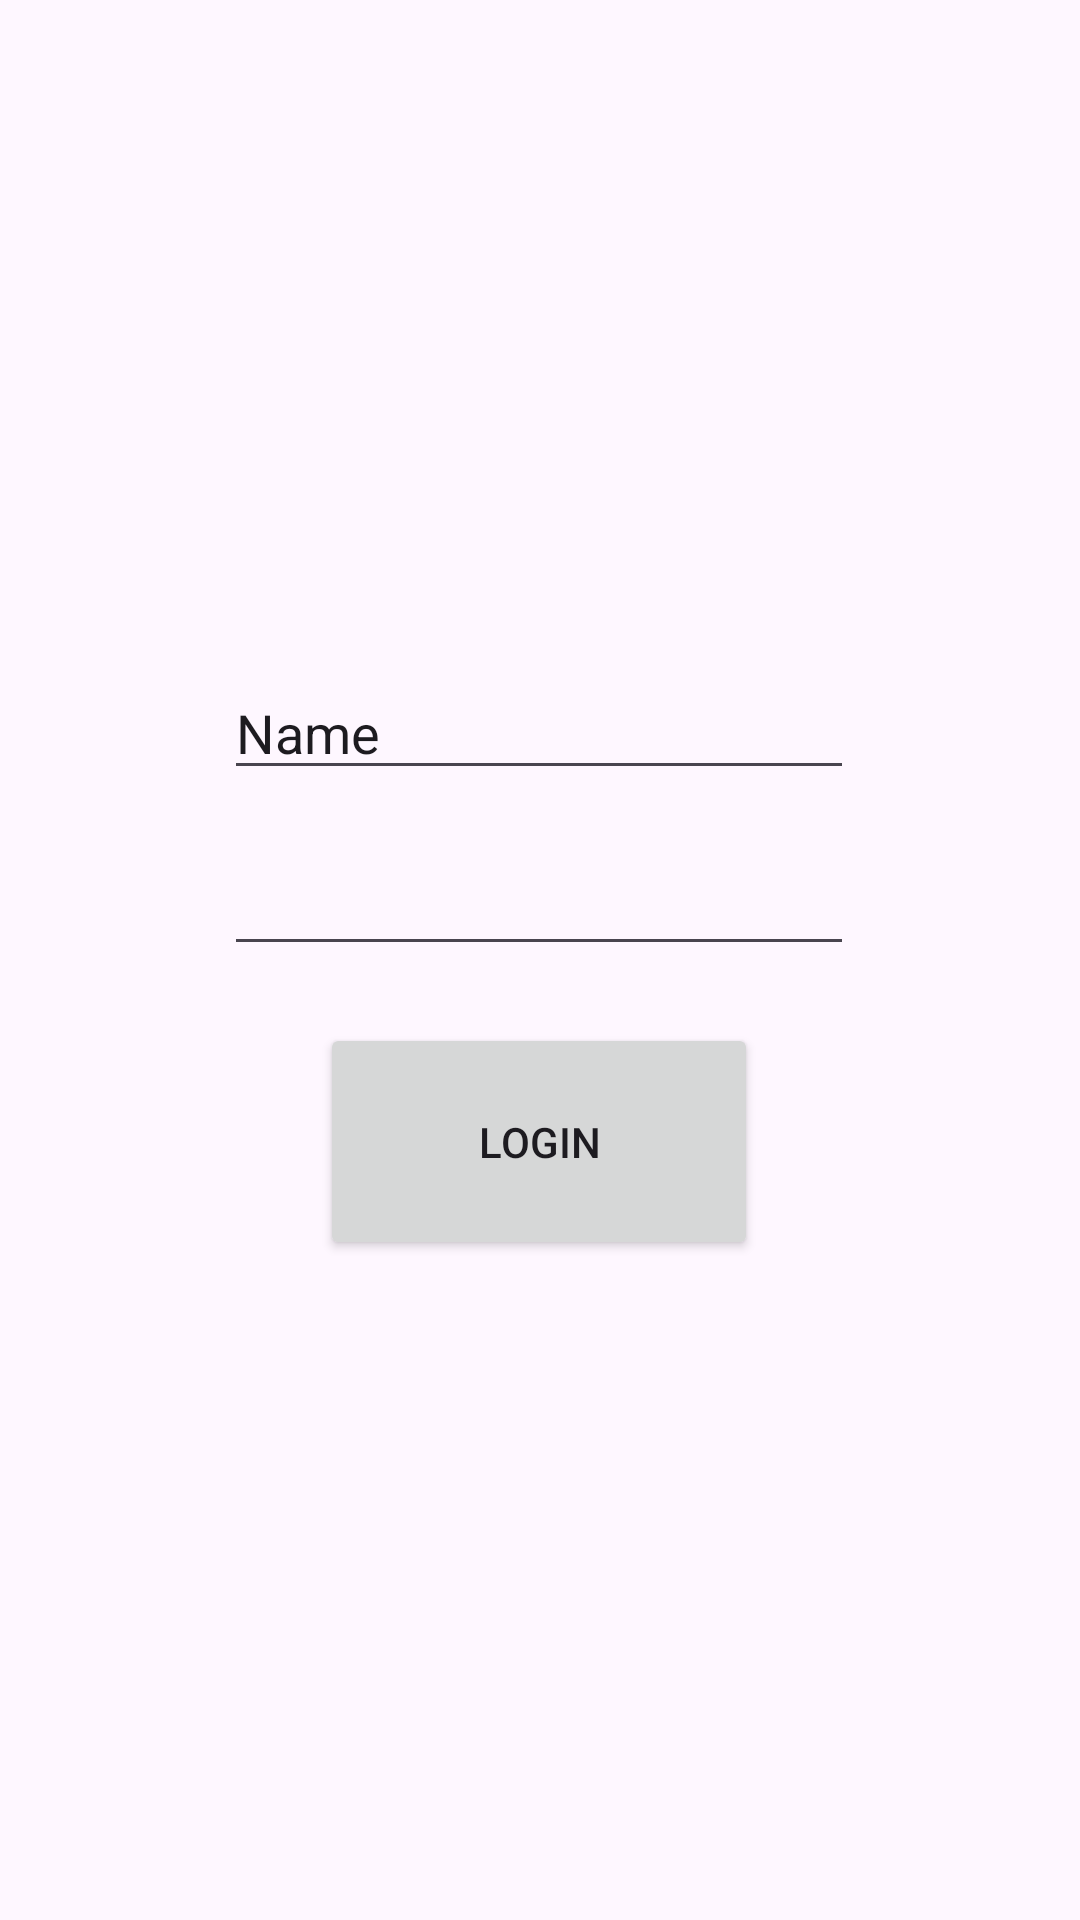

Reconstruct the res/layout file that produces this screen, plus the resources it refers to.
<!-- AndroidManifest.xml: application theme Theme.MySQL_Demo -->
<!-- res/layout/activity_main.xml -->
<?xml version="1.0" encoding="utf-8"?>
<androidx.constraintlayout.widget.ConstraintLayout xmlns:android="http://schemas.android.com/apk/res/android"
    xmlns:app="http://schemas.android.com/apk/res-auto"
    xmlns:tools="http://schemas.android.com/tools"
    android:id="@+id/main"
    android:layout_width="match_parent"
    android:layout_height="match_parent"
    tools:context=".MainActivity">

    <EditText
        android:id="@+id/editTextText"
        android:layout_width="wrap_content"
        android:layout_height="wrap_content"
        android:ems="10"
        android:inputType="text"
        android:text="Name"
        app:layout_constraintBottom_toBottomOf="parent"
        app:layout_constraintEnd_toEndOf="parent"
        app:layout_constraintHorizontal_bias="0.497"
        app:layout_constraintStart_toStartOf="parent"
        app:layout_constraintTop_toTopOf="parent"
        app:layout_constraintVertical_bias="0.371" />

    <EditText
        android:id="@+id/editTextTextPassword"
        android:layout_width="wrap_content"
        android:layout_height="wrap_content"
        android:ems="10"
        android:inputType="textPassword"
        app:layout_constraintBottom_toBottomOf="parent"
        app:layout_constraintEnd_toEndOf="parent"
        app:layout_constraintHorizontal_bias="0.497"
        app:layout_constraintStart_toStartOf="parent"
        app:layout_constraintTop_toTopOf="parent"
        app:layout_constraintVertical_bias="0.469" />

    <Button
        android:id="@+id/btnLogin"
        android:layout_width="146dp"
        android:layout_height="79dp"
        android:text="Login"
        app:layout_constraintBottom_toBottomOf="parent"
        app:layout_constraintEnd_toEndOf="parent"
        app:layout_constraintHorizontal_bias="0.498"
        app:layout_constraintStart_toStartOf="parent"
        app:layout_constraintTop_toTopOf="parent"
        app:layout_constraintVertical_bias="0.608" />
</androidx.constraintlayout.widget.ConstraintLayout>
<!-- resources referenced by this layout -->
<resources>
  <style name="Theme.MySQL_Demo" parent="Base.Theme.MySQL_Demo" />
  <style name="Base.Theme.MySQL_Demo" parent="Theme.Material3.DayNight.NoActionBar">
          
          
      </style>
</resources>
